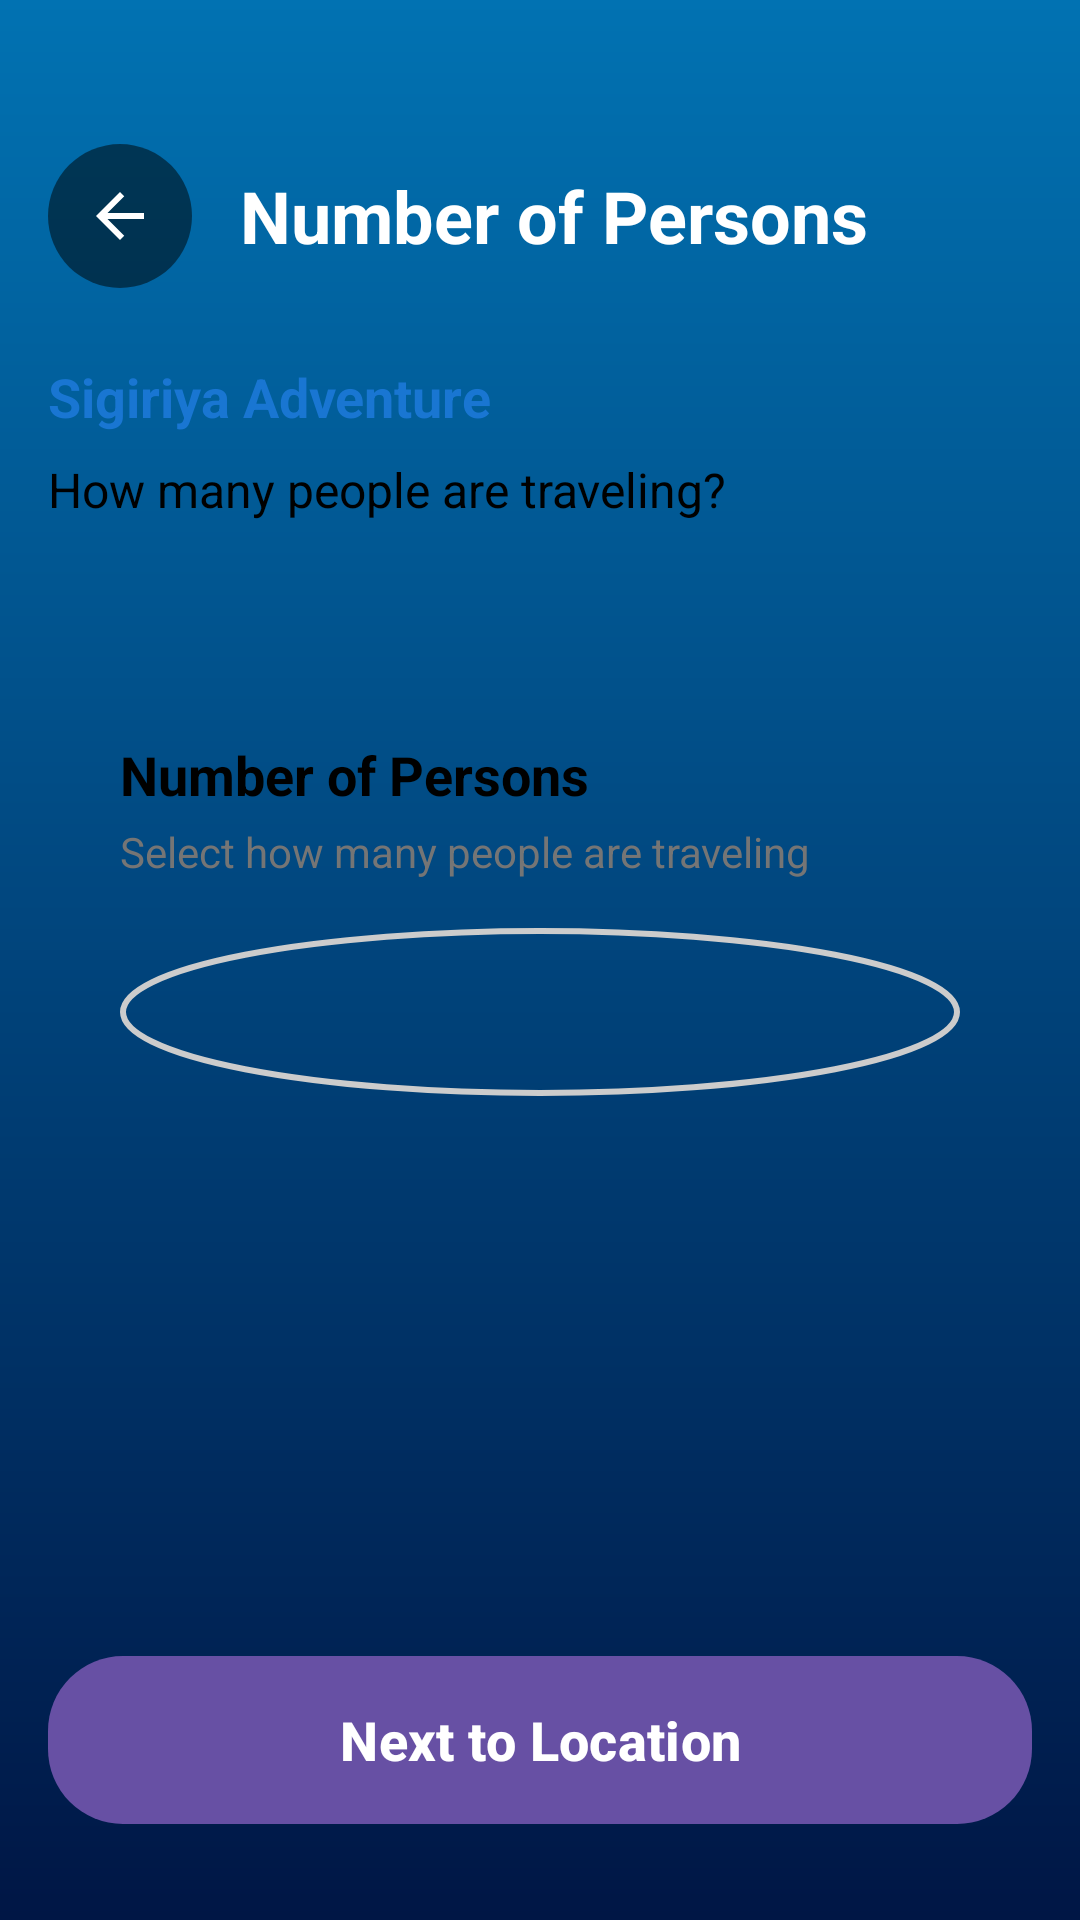

This screen was rendered from an Android layout file. Write that file and the resources it references.
<!-- AndroidManifest.xml: activity theme Theme.TravelGo.NoActionBar -->
<!-- res/layout/activity_person_count.xml -->
<?xml version="1.0" encoding="utf-8"?>
<androidx.constraintlayout.widget.ConstraintLayout xmlns:android="http://schemas.android.com/apk/res/android"
    xmlns:app="http://schemas.android.com/apk/res-auto"
    android:layout_width="match_parent"
    android:layout_height="match_parent"
    android:background="@drawable/splash_blue_gradient">


    <LinearLayout
        android:id="@+id/header_section"
        android:layout_width="0dp"
        android:layout_height="wrap_content"
        android:layout_marginStart="16dp"
        android:layout_marginTop="48dp"
        android:layout_marginEnd="16dp"
        android:layout_marginBottom="32dp"
        android:orientation="horizontal"
        android:gravity="center_vertical"
        app:layout_constraintEnd_toEndOf="parent"
        app:layout_constraintStart_toStartOf="parent"
        app:layout_constraintTop_toTopOf="parent">


        <ImageButton
            android:id="@+id/back_button"
            android:layout_width="48dp"
            android:layout_height="48dp"
            android:background="@drawable/circle_grey_transparent"
            android:src="@drawable/ic_back"
            android:tint="@color/white" />

        <TextView
            android:layout_width="0dp"
            android:layout_height="wrap_content"
            android:layout_weight="1"
            android:layout_marginStart="16dp"
            android:text="@string/number_of_persons"
            android:textColor="@color/white"
            android:textSize="24sp"
            android:textStyle="bold" />

    </LinearLayout>

    <LinearLayout
        android:id="@+id/info_section"
        android:layout_width="0dp"
        android:layout_height="wrap_content"
        android:orientation="vertical"
        android:layout_marginStart="16dp"
        android:layout_marginEnd="16dp"
        android:layout_marginTop="24dp"
        app:layout_constraintEnd_toEndOf="parent"
        app:layout_constraintStart_toStartOf="parent"
        app:layout_constraintTop_toBottomOf="@+id/header_section">

        <TextView
            android:id="@+id/destination_text"
            android:layout_width="wrap_content"
            android:layout_height="wrap_content"
            android:text="@string/sigiriya_adventure"
            android:textColor="@color/primary"
            android:textSize="18sp"
            android:textStyle="bold"
            android:layout_marginBottom="8dp" />

        <TextView
            android:layout_width="wrap_content"
            android:layout_height="wrap_content"
            android:text="@string/how_many_traveling"
            android:textColor="@color/black"
            android:textSize="16sp" />

    </LinearLayout>

    <LinearLayout
        android:id="@+id/person_count_section"
        android:layout_width="0dp"
        android:layout_height="wrap_content"
        android:orientation="vertical"
        android:layout_marginStart="16dp"
        android:layout_marginEnd="16dp"
        android:layout_marginTop="48dp"
        app:layout_constraintEnd_toEndOf="parent"
        app:layout_constraintStart_toStartOf="parent"
        app:layout_constraintTop_toBottomOf="@+id/info_section">

        <LinearLayout
            android:layout_width="match_parent"
            android:layout_height="wrap_content"
            android:background="@drawable/bg_search"
            android:orientation="vertical"
            android:padding="24dp">

            <TextView
                android:layout_width="wrap_content"
                android:layout_height="wrap_content"
                android:text="@string/number_of_persons"
                android:textColor="@color/black"
                android:textSize="18sp"
                android:textStyle="bold" />

            <TextView
                android:layout_width="wrap_content"
                android:layout_height="wrap_content"
                android:text="@string/select_people_count"
                android:textColor="@color/gray_dark"
                android:textSize="14sp"
                android:layout_marginTop="4dp"
                android:layout_marginBottom="16dp" />

            <Spinner
                android:id="@+id/persons_spinner"
                android:layout_width="match_parent"
                android:layout_height="56dp"
                android:background="@drawable/circle_grey_outline"
                android:popupBackground="@color/white"
                android:spinnerMode="dropdown" />

        </LinearLayout>

    </LinearLayout>

    <Button
        android:id="@+id/next_button"
        android:layout_width="0dp"
        android:layout_height="56dp"
        android:layout_marginStart="16dp"
        android:layout_marginEnd="16dp"
        android:layout_marginBottom="32dp"
        android:text="@string/next_to_location"
        android:textColor="@color/white"
        android:textSize="18sp"
        android:textStyle="bold"
        android:background="@drawable/book_now_button_background"
        android:elevation="8dp"
        app:layout_constraintBottom_toBottomOf="parent"
        app:layout_constraintEnd_toEndOf="parent"
        app:layout_constraintStart_toStartOf="parent" />

</androidx.constraintlayout.widget.ConstraintLayout>
<!-- resources referenced by this layout -->
<resources>
  <color name="black">#000000</color>
  <color name="gray_dark">#757575</color>
  <color name="primary">#1976D2</color>
  <color name="white">#FFFFFF</color>
  <!-- drawable book_now_button_background (drawable) -->
  <?xml version="1.0" encoding="utf-8"?>
  <shape xmlns:android="http://schemas.android.com/apk/res/android"
      android:shape="rectangle">
      <solid android:color="#2196F3" />
      <corners android:radius="25dp" />
  </shape>
  <!-- drawable circle_grey_outline (drawable) -->
  <?xml version="1.0" encoding="utf-8"?>
  <shape xmlns:android="http://schemas/android.com/apk/res/android"
      android:shape="oval">
      <stroke android:width="2dp" android:color="#CCCCCC" />
      <solid android:color="#00000000" />
  </shape>
  <!-- drawable circle_grey_transparent (drawable) -->
  <?xml version="1.0" encoding="utf-8"?>
  <shape xmlns:android="http://schemas.android.com/apk/res/android"
      android:shape="oval">
      <solid android:color="#80000000" />
  </shape>
  <!-- drawable ic_back (drawable) -->
  <vector xmlns:android="http://schemas.android.com/apk/res/android"
      android:width="24dp"
      android:height="24dp"
      android:viewportWidth="24"
      android:viewportHeight="24">
    <path
        android:fillColor="#FFFFFF"
        android:pathData="M20,11H7.83l5.59,-5.59L12,4l-8,8 8,8 1.41,-1.41L7.83,13H20v-2z"/>
  </vector>
  <!-- drawable splash_blue_gradient (drawable) -->
  <?xml version="1.0" encoding="utf-8"?>
  <shape xmlns:android="http://schemas.android.com/apk/res/android">
      <gradient
          android:angle="270"
          android:startColor="#0172B2"
          android:endColor="#001645"
          android:type="linear" />
  </shape>
  <string name="how_many_traveling">How many people are traveling?</string>
  <string name="next_to_location">Next to Location</string>
  <string name="number_of_persons">Number of Persons</string>
  <string name="select_people_count">Select how many people are traveling</string>
  <string name="sigiriya_adventure">Sigiriya Adventure</string>
  <style name="Theme.TravelGo.NoActionBar" parent="Base.Theme.TravelGo">
          <item name="android:windowFullscreen">false</item>
          <item name="android:windowBackground">@color/white</item>
      </style>
  <style name="Base.Theme.TravelGo" parent="Theme.Material3.DayNight.NoActionBar">
  
          <item name="android:windowBackground">@color/white</item>
          <item name="android:statusBarColor">@color/primary</item>
          <item name="android:navigationBarColor">@color/primary</item>
          <item name="android:windowLightStatusBar">false</item>
          <item name="android:windowAnimationStyle">@style/ActivityAnimation</item>
          <item name="android:windowEnterAnimation">@anim/fade_in</item>
          <item name="android:windowExitAnimation">@anim/fade_out</item>
      </style>
  <style name="ActivityAnimation">
          <item name="android:activityOpenEnterAnimation">@anim/fade_in</item>
          <item name="android:activityOpenExitAnimation">@anim/fade_out</item>
          <item name="android:activityCloseEnterAnimation">@anim/fade_in</item>
          <item name="android:activityCloseExitAnimation">@anim/fade_out</item>
      </style>
</resources>
